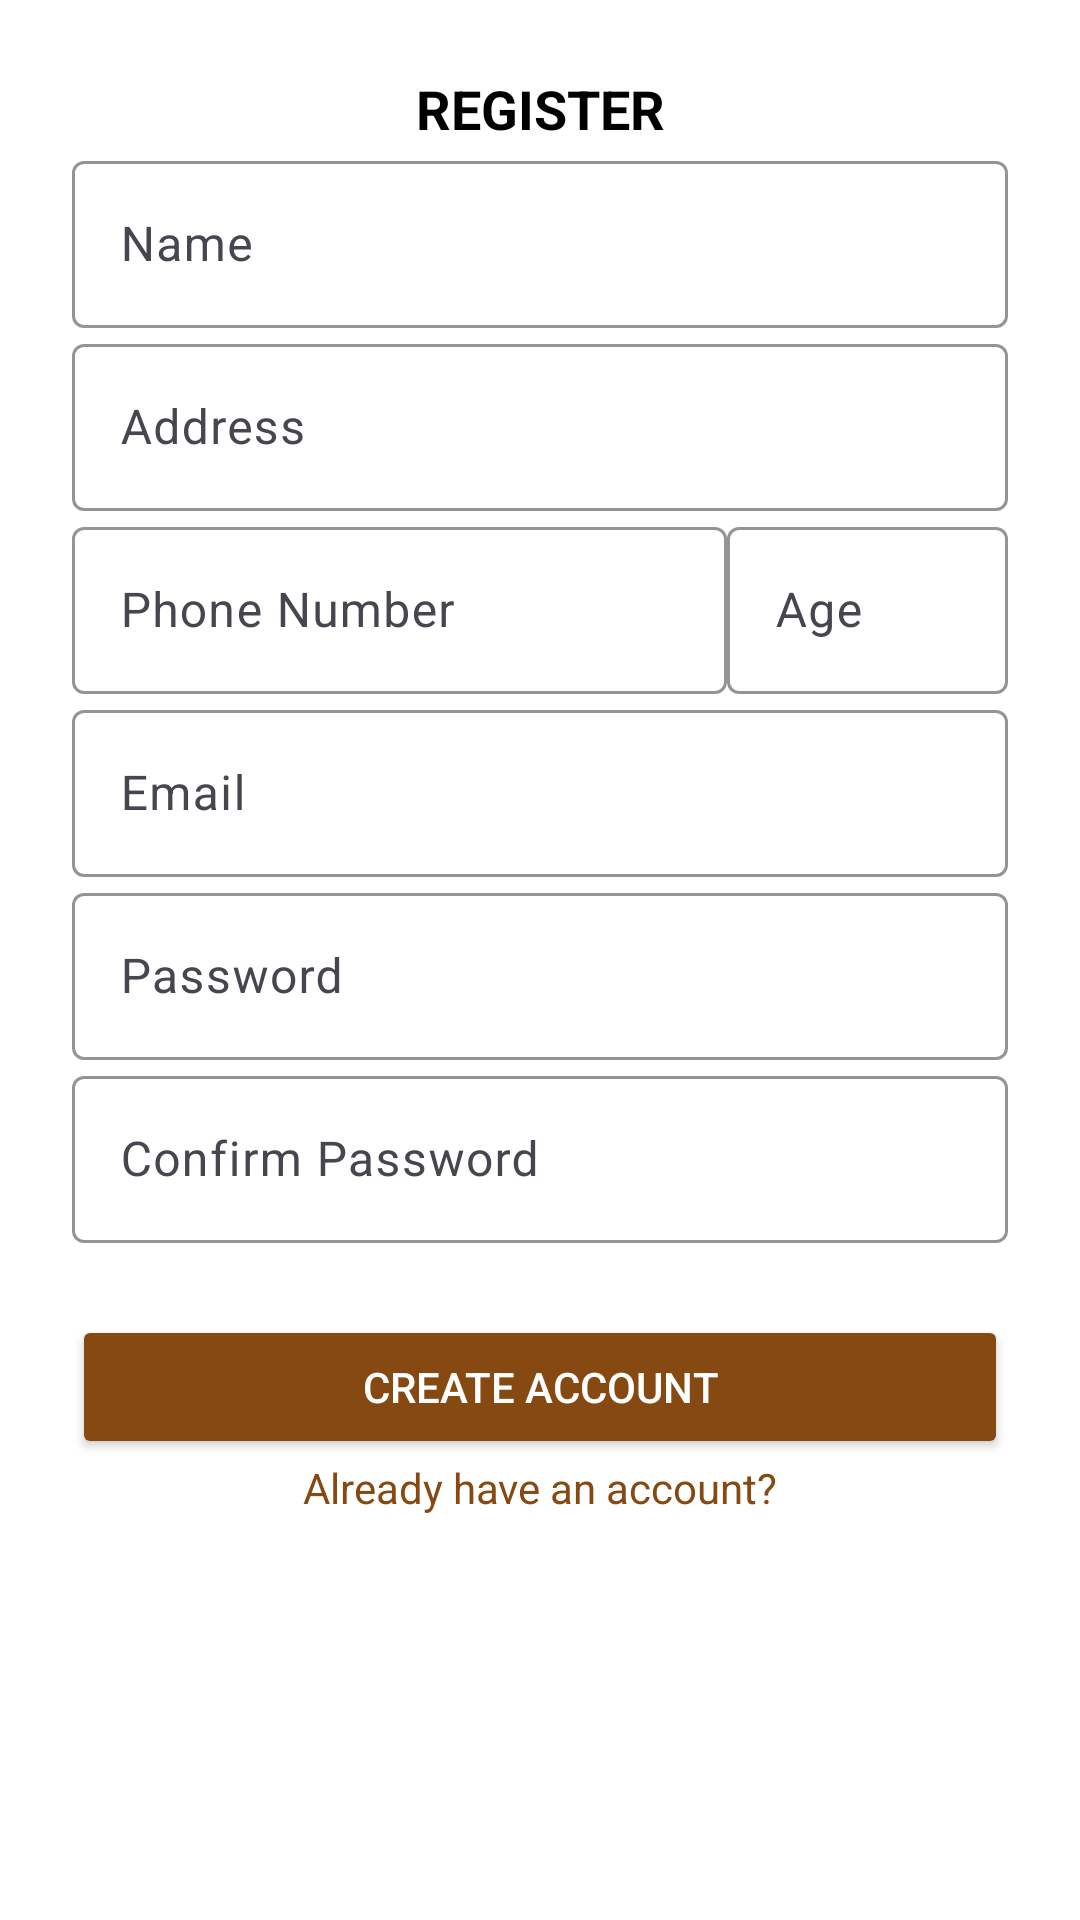

Here is an Android app screen rendered from its layout file. Give the layout XML and the strings, colors and styles it references.
<!-- AndroidManifest.xml: application theme Theme.Cake -->
<!-- res/layout/activity_signup.xml -->
<androidx.constraintlayout.widget.ConstraintLayout
    xmlns:android="http://schemas.android.com/apk/res/android"
    xmlns:app="http://schemas.android.com/apk/res-auto"
    xmlns:tools="http://schemas.android.com/tools"
    android:layout_width="match_parent"
    android:layout_height="match_parent"
    android:background="#ffffff"
    android:padding="24dp"
    tools:context=".Activity.SignupActivity">

    

    
    <TextView
        android:id="@+id/register_text"
        android:layout_width="wrap_content"
        android:layout_height="wrap_content"
        android:text="REGISTER"
        android:textColor="#000000"
        android:textSize="18sp"
        android:textStyle="bold"
        app:layout_constraintEnd_toEndOf="parent"
        app:layout_constraintStart_toStartOf="parent"
        app:layout_constraintTop_toTopOf="parent" />



    
    <com.google.android.material.textfield.TextInputLayout
        android:id="@+id/name_layout"
        android:layout_width="0dp"
        android:layout_height="wrap_content"
        android:hint="Name"
        app:boxStrokeColor="#000000"
        app:hintTextColor="#000000"
        app:layout_constraintEnd_toEndOf="parent"
        app:layout_constraintStart_toStartOf="parent"
        app:layout_constraintTop_toBottomOf="@+id/register_text">

        <com.google.android.material.textfield.TextInputEditText
            android:id="@+id/name"
            android:layout_width="match_parent"
            android:layout_height="wrap_content"
            android:inputType="text"
            android:textColor="#000000"
            android:textColorHint="#000000" />
    </com.google.android.material.textfield.TextInputLayout>

    
    <com.google.android.material.textfield.TextInputLayout
        android:id="@+id/address_layout"
        android:layout_width="0dp"
        android:layout_height="wrap_content"
        android:hint="Address"
        app:boxStrokeColor="#000000"
        app:hintTextColor="#000000"
        app:layout_constraintEnd_toEndOf="parent"
        app:layout_constraintStart_toStartOf="parent"
        app:layout_constraintTop_toBottomOf="@+id/name_layout">

        <com.google.android.material.textfield.TextInputEditText
            android:id="@+id/address"
            android:layout_width="match_parent"
            android:layout_height="wrap_content"
            android:inputType="text"
            android:textColor="#000000"
            android:textColorHint="#000000" />
    </com.google.android.material.textfield.TextInputLayout>


<LinearLayout
android:id="@+id/linearLayout4"
android:layout_width="match_parent"
android:layout_height="wrap_content"
android:orientation="horizontal"
app:layout_constraintEnd_toEndOf="parent"
app:layout_constraintStart_toStartOf="parent"
app:layout_constraintTop_toBottomOf="@+id/address_layout">


<com.google.android.material.textfield.TextInputLayout
    android:id="@+id/phone_number_layout"
    android:layout_width="0dp"
    android:layout_height="wrap_content"
    android:layout_weight="7"
    android:hint="Phone Number"
    app:boxStrokeColor="#000000"
app:hintTextColor="#000000">
<com.google.android.material.textfield.TextInputEditText
    android:id="@+id/phone_number"
    android:layout_width="match_parent"
    android:layout_height="wrap_content"
    android:inputType="phone"
    android:textColor="#000000"
android:textColorHint="#000000" />
</com.google.android.material.textfield.TextInputLayout>

    
<com.google.android.material.textfield.TextInputLayout
android:id="@+id/age_layout"
android:layout_width="0dp"
android:layout_height="wrap_content"
android:layout_weight="3"
android:hint="Age"
app:boxStrokeColor="#000000"
    app:hintTextColor="#000000">
<com.google.android.material.textfield.TextInputEditText
android:id="@+id/age"
android:layout_width="match_parent"
android:layout_height="wrap_content"
android:inputType="number"
android:textColor="#000000"
    android:textColorHint="#000000" />
    </com.google.android.material.textfield.TextInputLayout>
    </LinearLayout>

    
<com.google.android.material.textfield.TextInputLayout
android:id="@+id/email_layout"
android:layout_width="0dp"
android:layout_height="wrap_content"
android:hint="Email"
app:boxStrokeColor="#000000"
    app:hintTextColor="#000000"
    app:layout_constraintEnd_toEndOf="parent"
    app:layout_constraintStart_toStartOf="parent"
    app:layout_constraintTop_toBottomOf="@+id/linearLayout4">

<com.google.android.material.textfield.TextInputEditText
android:id="@+id/email"
android:layout_width="match_parent"
android:layout_height="wrap_content"
android:inputType="textEmailAddress"
android:textColor="#000000"
    android:textColorHint="#000000" />
    </com.google.android.material.textfield.TextInputLayout>

    
<com.google.android.material.textfield.TextInputLayout
android:id="@+id/password_layout"
android:layout_width="0dp"
android:layout_height="wrap_content"
app:layout_constraintTop_toBottomOf="@id/email_layout"
app:layout_constraintStart_toStartOf="parent"
app:layout_constraintEnd_toEndOf="parent"
android:hint="Password"
app:boxStrokeColor="#000000"
    app:hintTextColor="#000000">
<com.google.android.material.textfield.TextInputEditText
android:id="@+id/password"
android:layout_width="match_parent"
android:layout_height="wrap_content"
android:inputType="textPassword"
android:textColor="#000000"
    android:textColorHint="#000000" />
    </com.google.android.material.textfield.TextInputLayout>

    
<com.google.android.material.textfield.TextInputLayout
android:id="@+id/confirm_password_layout"
android:layout_width="0dp"
android:layout_height="wrap_content"
app:layout_constraintTop_toBottomOf="@id/password_layout"
app:layout_constraintStart_toStartOf="parent"
app:layout_constraintEnd_toEndOf="parent"
android:hint="Confirm Password"
app:boxStrokeColor="#000000"
    app:hintTextColor="#000000">
<com.google.android.material.textfield.TextInputEditText
android:id="@+id/confirm_password"
android:layout_width="match_parent"
android:layout_height="wrap_content"
android:inputType="textPassword"
android:textColor="#000000"
    android:textColorHint="#000000" />
    </com.google.android.material.textfield.TextInputLayout>

    
<Button
android:id="@+id/create_account"
android:layout_width="0dp"
android:layout_height="wrap_content"
android:layout_marginTop="24dp"
android:backgroundTint="#864912"
android:padding="12dp"
android:text="CREATE ACCOUNT"
android:textColor="#FFFFFF"
app:layout_constraintEnd_toEndOf="parent"
app:layout_constraintStart_toStartOf="parent"
app:layout_constraintTop_toBottomOf="@id/confirm_password_layout" />

    
<TextView
android:id="@+id/already_have_account"
android:layout_width="wrap_content"
android:layout_height="wrap_content"
android:text="Already have an account?"
android:textColor="#864912"
android:textSize="14sp"
app:layout_constraintTop_toBottomOf="@id/create_account"
app:layout_constraintStart_toStartOf="parent"
app:layout_constraintEnd_toEndOf="parent"
    />
    </androidx.constraintlayout.widget.ConstraintLayout>
<!-- resources referenced by this layout -->
<resources>
  <style name="Theme.Cake" parent="Base.Theme.Cake" />
  <style name="Base.Theme.Cake" parent="Theme.Material3.DayNight.NoActionBar">
          
          
      </style>
</resources>
